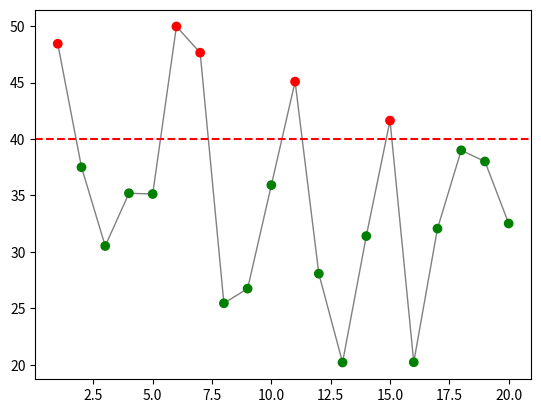

Write Python code to recreate this figure.
# -*- coding: utf-8 -*-
"""temperature_monitoring.py

Automatically generated by Colab.

Original file is located at
    https://colab.research.google.com/drive/1uYPaKQVcpaNCsumzcEJcdriqBP6DySok
"""

import random
import pandas as pd
import matplotlib.pyplot as plt
import seaborn as sns

def get_temperature():
       return round(random.uniform(20,50),2)
reading= []
for i in range(20):
   reading.append({'Reading_no' : i+1,'Temperature' : get_temperature()})


df = pd.DataFrame(reading)
df['Status'] = df['Temperature'].apply(lambda x : 'Overheating'if x>40 else 'Safe')
df

colors = ['red' if s == 'Overheating' else 'green' for s in df['Status']]
plt.plot(df['Reading_no'],df['Temperature'],color = 'gray', linewidth =1)
plt.scatter(df['Reading_no'],df['Temperature'],c = colors,zorder =5)
plt.axhline(y = 40,color ='red',linestyle = '--',label ='Danger limit 40C')
plt.legend
plt.show
df.to_csv('Temperature_log.csv',index =False)
plt.savefig('Temperature_log.png')
